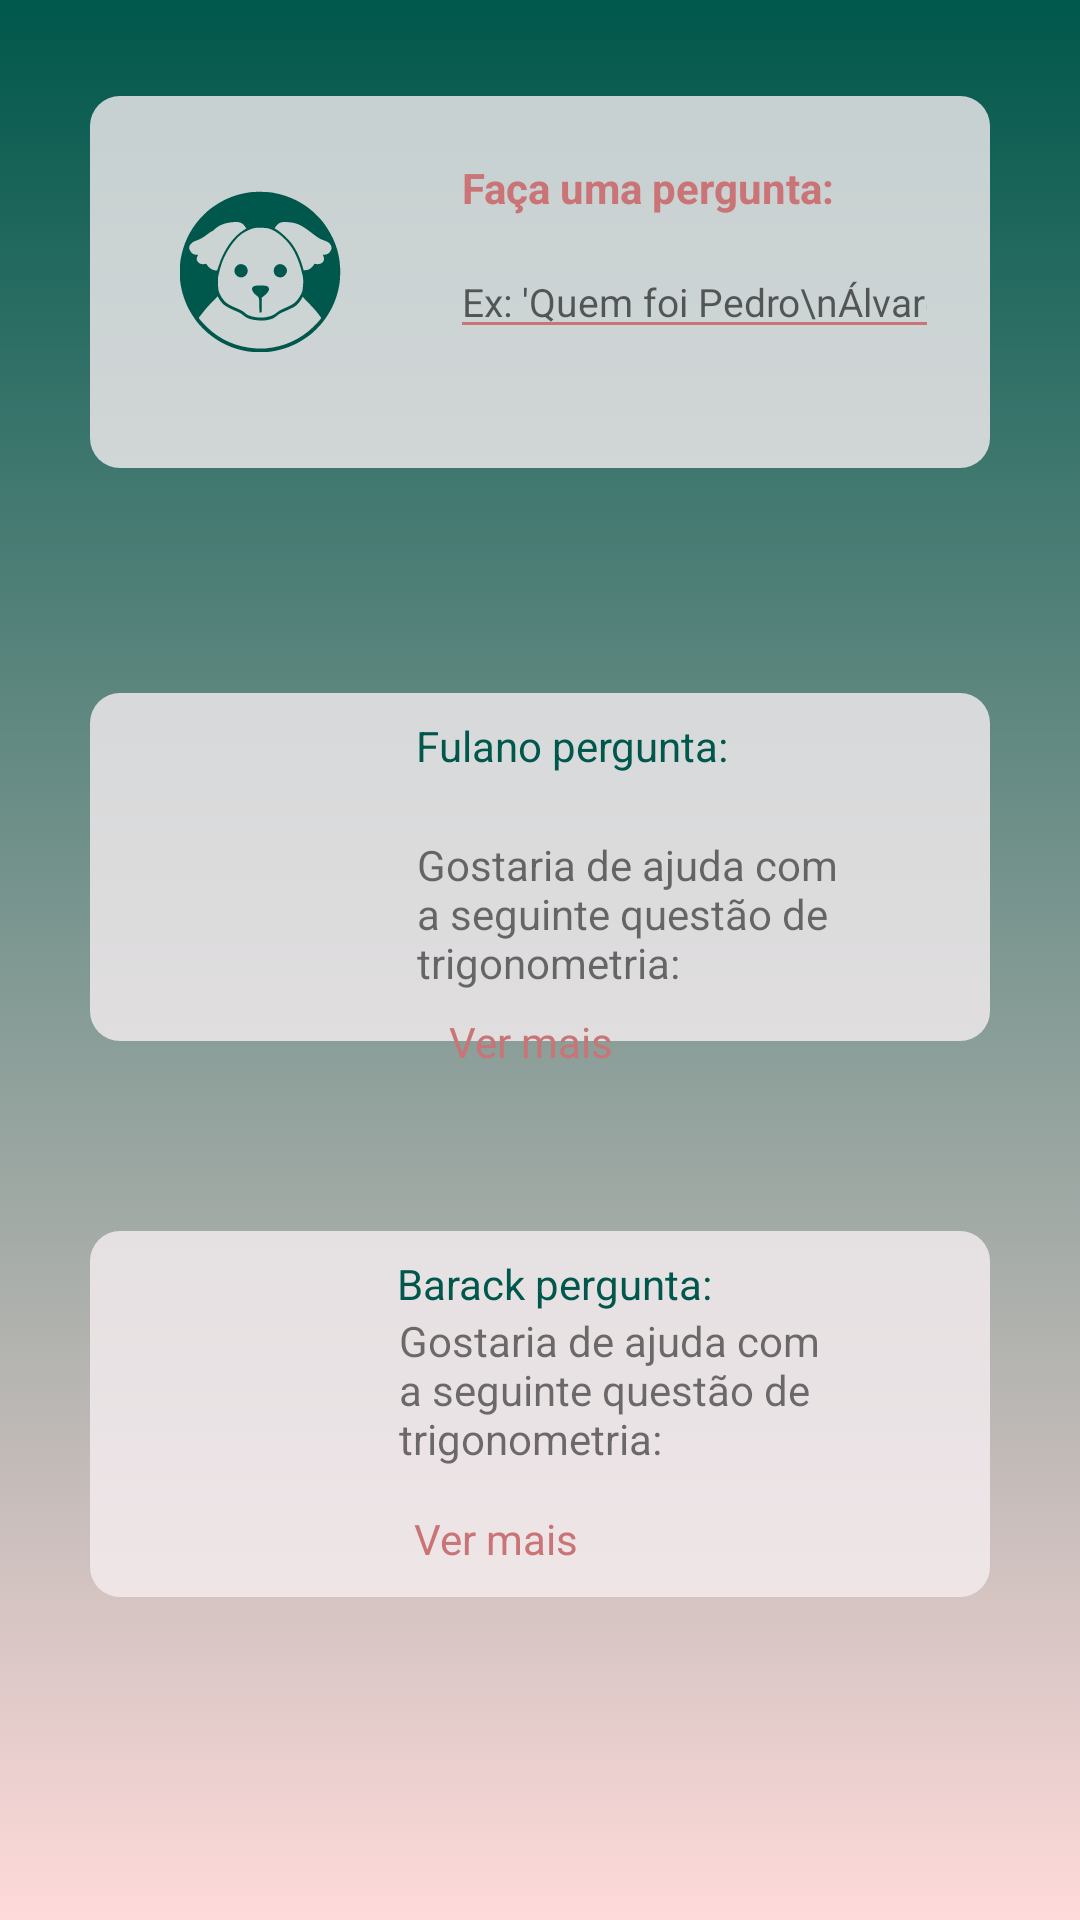

This screen was rendered from an Android layout file. Write that file and the resources it references.
<!-- AndroidManifest.xml: application theme AppTheme -->
<!-- res/layout/fragment_home.xml -->
<?xml version="1.0" encoding="utf-8"?>
<android.support.constraint.ConstraintLayout xmlns:android="http://schemas.android.com/apk/res/android"
    xmlns:app="http://schemas.android.com/apk/res-auto"
    xmlns:tools="http://schemas.android.com/tools"
    android:id="@+id/frameLayout3"
    android:layout_width="match_parent"
    android:layout_height="match_parent"
    tools:context=".HomeFragment"
    android:background="@drawable/gradient_background">

    

    <View
        android:id="@+id/view"

        android:layout_width="300dp"
        android:layout_height="124dp"
        android:layout_marginStart="16dp"
        android:layout_marginTop="32dp"
        android:layout_marginEnd="16dp"
        android:layout_marginBottom="50dp"
        android:alpha="0.80"
        android:background="@drawable/shape_bg"
        app:layout_constraintBottom_toBottomOf="parent"
        app:layout_constraintEnd_toEndOf="parent"
        app:layout_constraintStart_toStartOf="parent"
        app:layout_constraintTop_toTopOf="parent"
        app:layout_constraintVertical_bias="0.0" />

    <ImageView
        android:id="@+id/imageView4"
        android:layout_width="60dp"
        android:layout_height="60dp"
        android:background="@drawable/ic_dog_perfil"
        app:layout_constraintBottom_toBottomOf="@+id/view"
        app:layout_constraintEnd_toEndOf="@+id/view"
        app:layout_constraintHorizontal_bias="0.111"
        app:layout_constraintStart_toStartOf="@+id/view"
        app:layout_constraintTop_toTopOf="@+id/view"
        app:layout_constraintVertical_bias="0.448" />

    <TextView
        android:id="@+id/textView8"
        android:layout_width="wrap_content"
        android:layout_height="wrap_content"
        android:text=" Faça uma pergunta:"
        android:textColor="@color/colorAccent"
        android:textStyle="bold"
        app:layout_constraintBottom_toBottomOf="@+id/view"
        app:layout_constraintEnd_toEndOf="@+id/view"
        app:layout_constraintHorizontal_bias="0.699"
        app:layout_constraintStart_toStartOf="@+id/view"
        app:layout_constraintTop_toTopOf="@+id/view"
        app:layout_constraintVertical_bias="0.2" />

    <EditText
        android:id="@+id/editText"
        android:layout_width="163dp"
        android:layout_height="wrap_content"
        android:layout_marginEnd="2dp"
        android:backgroundTint="@color/colorAccent"
        android:ems="10"
        android:hint="Ex: 'Quem foi Pedro\nÁlvares Cabral? "
        android:inputType="textPersonName"
        android:textSize="13dp"
        app:layout_constraintBottom_toBottomOf="@+id/view"
        app:layout_constraintEnd_toEndOf="@+id/view"
        app:layout_constraintHorizontal_bias="0.89"
        app:layout_constraintStart_toStartOf="@+id/view"
        app:layout_constraintTop_toTopOf="@+id/view"
        app:layout_constraintVertical_bias="0.557" />

    <View
        android:id="@+id/view3"

        android:layout_width="300dp"
        android:layout_height="116dp"
        android:layout_marginStart="16dp"
        android:layout_marginTop="32dp"
        android:layout_marginEnd="16dp"
        android:layout_marginBottom="50dp"
        android:alpha="0.80"
        android:background="@drawable/shape_bg"
        app:layout_constraintBottom_toBottomOf="parent"
        app:layout_constraintEnd_toEndOf="parent"
        app:layout_constraintStart_toStartOf="parent"
        app:layout_constraintTop_toTopOf="parent"
        app:layout_constraintVertical_bias="0.45" />

    <ImageView
        android:id="@+id/imageView3"
        android:layout_width="60dp"
        android:layout_height="60dp"
        app:layout_constraintBottom_toBottomOf="@+id/view3"
        app:layout_constraintEnd_toEndOf="@+id/view3"
        app:layout_constraintHorizontal_bias="0.112"
        app:layout_constraintStart_toStartOf="@+id/view3"
        app:layout_constraintTop_toTopOf="@+id/view3"
        app:layout_constraintVertical_bias="0.195"
        tools:src="@tools:sample/avatars[0]" />

    <TextView
        android:id="@+id/textView3"
        android:layout_width="wrap_content"
        android:layout_height="wrap_content"
        android:layout_marginStart="8dp"
        android:layout_marginTop="8dp"
        android:layout_marginEnd="8dp"
        android:layout_marginBottom="8dp"
        android:text="Fulano pergunta:"
        android:textColor="@color/colorPrimaryDark"
        app:layout_constraintBottom_toTopOf="@+id/textView4"
        app:layout_constraintEnd_toEndOf="@+id/view3"
        app:layout_constraintHorizontal_bias="0.147"
        app:layout_constraintStart_toEndOf="@+id/imageView3"
        app:layout_constraintTop_toTopOf="@+id/view3"
        app:layout_constraintVertical_bias="0.0" />

    <TextView
        android:id="@+id/textView4"
        android:layout_width="180dp"
        android:layout_height="59dp"
        android:layout_marginStart="8dp"
        android:layout_marginTop="8dp"
        android:layout_marginEnd="8dp"
        android:layout_marginBottom="8dp"
        android:text="Gostaria de ajuda com a seguinte questão de trigonometria:"
        app:layout_constraintBottom_toTopOf="@+id/view4"
        app:layout_constraintEnd_toEndOf="@+id/view3"
        app:layout_constraintHorizontal_bias="0.823"
        app:layout_constraintStart_toEndOf="@+id/imageView3"
        app:layout_constraintTop_toTopOf="@+id/view3"
        app:layout_constraintVertical_bias="0.38" />

    <TextView
        android:id="@+id/textView5"
        android:layout_width="wrap_content"
        android:layout_height="21dp"
        android:layout_marginStart="8dp"
        android:layout_marginEnd="8dp"
        android:layout_marginBottom="8dp"
        android:text="Ver mais"
        android:textColor="@color/colorAccent"
        app:layout_constraintBottom_toTopOf="@+id/view4"
        app:layout_constraintEnd_toStartOf="@+id/imageView5"
        app:layout_constraintHorizontal_bias="0.531"
        app:layout_constraintStart_toStartOf="@+id/view3"
        app:layout_constraintTop_toBottomOf="@+id/textView4"
        app:layout_constraintVertical_bias="0.0" />

    <ImageView
        android:id="@+id/imageView5"
        android:layout_width="wrap_content"
        android:layout_height="wrap_content"
        android:layout_marginTop="8dp"
        android:layout_marginBottom="8dp"
        android:src="@drawable/ic_star"
        app:layout_constraintBottom_toBottomOf="@+id/view3"
        app:layout_constraintEnd_toEndOf="@+id/view3"
        app:layout_constraintHorizontal_bias="0.938"
        app:layout_constraintStart_toStartOf="@+id/view3"
        app:layout_constraintTop_toBottomOf="@+id/textView4"
        app:layout_constraintVertical_bias="1.0" />

    <View
        android:id="@+id/view4"

        android:layout_width="300dp"
        android:layout_height="122dp"
        android:layout_marginStart="16dp"
        android:layout_marginTop="32dp"
        android:layout_marginEnd="16dp"
        android:layout_marginBottom="50dp"
        android:alpha="0.80"
        android:background="@drawable/shape_bg"
        app:layout_constraintBottom_toBottomOf="parent"
        app:layout_constraintEnd_toEndOf="parent"
        app:layout_constraintStart_toStartOf="parent"
        app:layout_constraintTop_toTopOf="parent"
        app:layout_constraintVertical_bias="0.868" />

    <ImageView
        android:id="@+id/imageView7"
        android:layout_width="60dp"
        android:layout_height="60dp"
        app:layout_constraintBottom_toBottomOf="@+id/view4"
        app:layout_constraintEnd_toEndOf="@+id/view4"
        app:layout_constraintHorizontal_bias="0.112"
        app:layout_constraintStart_toStartOf="@+id/view4"
        app:layout_constraintTop_toTopOf="@+id/view4"
        app:layout_constraintVertical_bias="0.274"
        tools:src="@drawable/ic_dog_perfil" />

    <TextView
        android:id="@+id/textView6"
        android:layout_width="wrap_content"
        android:layout_height="19dp"
        android:layout_marginTop="8dp"
        android:layout_marginBottom="8dp"
        android:text="Barack pergunta:"
        android:textColor="@color/colorPrimaryDark"
        app:layout_constraintBottom_toTopOf="@+id/textView7"
        app:layout_constraintEnd_toEndOf="@+id/view4"
        app:layout_constraintHorizontal_bias="0.525"
        app:layout_constraintStart_toStartOf="@+id/view4"
        app:layout_constraintTop_toTopOf="@+id/view4"
        app:layout_constraintVertical_bias="0.0" />

    <TextView
        android:id="@+id/textView7"
        android:layout_width="180dp"
        android:layout_height="59dp"
        android:text="Gostaria de ajuda com a seguinte questão de trigonometria:"
        app:layout_constraintBottom_toBottomOf="@+id/view4"
        app:layout_constraintEnd_toEndOf="@+id/view4"
        app:layout_constraintHorizontal_bias="0.858"
        app:layout_constraintStart_toStartOf="@+id/view4"
        app:layout_constraintTop_toTopOf="@+id/view4"
        app:layout_constraintVertical_bias="0.428" />

    <TextView
        android:id="@+id/textView9"
        android:layout_width="wrap_content"
        android:layout_height="21dp"
        android:layout_marginTop="8dp"
        android:layout_marginBottom="8dp"
        android:text="Ver mais"
        android:textColor="@color/colorAccent"
        app:layout_constraintBottom_toBottomOf="@+id/view4"
        app:layout_constraintEnd_toEndOf="@+id/view4"
        app:layout_constraintHorizontal_bias="0.441"
        app:layout_constraintStart_toStartOf="@+id/view4"
        app:layout_constraintTop_toBottomOf="@+id/textView7"
        app:layout_constraintVertical_bias="1.0" />

    <ImageView
        android:id="@+id/imageView9"
        android:layout_width="wrap_content"
        android:layout_height="wrap_content"
        android:layout_marginTop="8dp"
        android:layout_marginBottom="8dp"
        android:src="@drawable/ic_star"
        app:layout_constraintBottom_toBottomOf="@+id/view4"
        app:layout_constraintEnd_toEndOf="@+id/view4"
        app:layout_constraintHorizontal_bias="0.938"
        app:layout_constraintStart_toStartOf="@+id/view4"
        app:layout_constraintTop_toBottomOf="@+id/textView7"
        app:layout_constraintVertical_bias="1.0" />

</android.support.constraint.ConstraintLayout>
<!-- resources referenced by this layout -->
<resources>
  <color name="colorAccent">#ca7477</color>
  <color name="colorPrimaryDark">#00574B</color>
  <!-- drawable gradient_background (drawable) -->
  <?xml version="1.0" encoding="utf-8"?>
  <selector xmlns:android="http://schemas.android.com/apk/res/android">
  
      <item>
          <shape>
              <gradient
                  android:angle="90"
                  android:startColor="#ffdada"
                  android:endColor="#FF00574B"
                  android:type="linear"
                  />
          </shape>
      </item>
  
  </selector>
  <!-- drawable ic_dog_perfil: vector/xml drawable (drawable, 3895 chars, omitted) -->
  <!-- drawable shape_bg (drawable) -->
  <shape xmlns:android="http://schemas.android.com/apk/res/android"
      android:shape="rectangle">
  
      <solid android:color="#f6eef1" />
      <padding
          android:bottom="5dp"
          android:left="5dp"
          android:right="5dp"
          android:top="5dp" />
  
      <corners android:radius="10dp" />
  
  </shape>
  <style name="AppTheme" parent="Theme.AppCompat.Light.NoActionBar">
          
          <item name="colorPrimary">@color/colorPrimary</item>
          <item name="colorPrimaryDark">@color/colorPrimaryDark</item>
          <item name="colorAccent">@color/colorAccent</item>
      </style>
  <color name="colorPrimary">#008577</color>
</resources>
